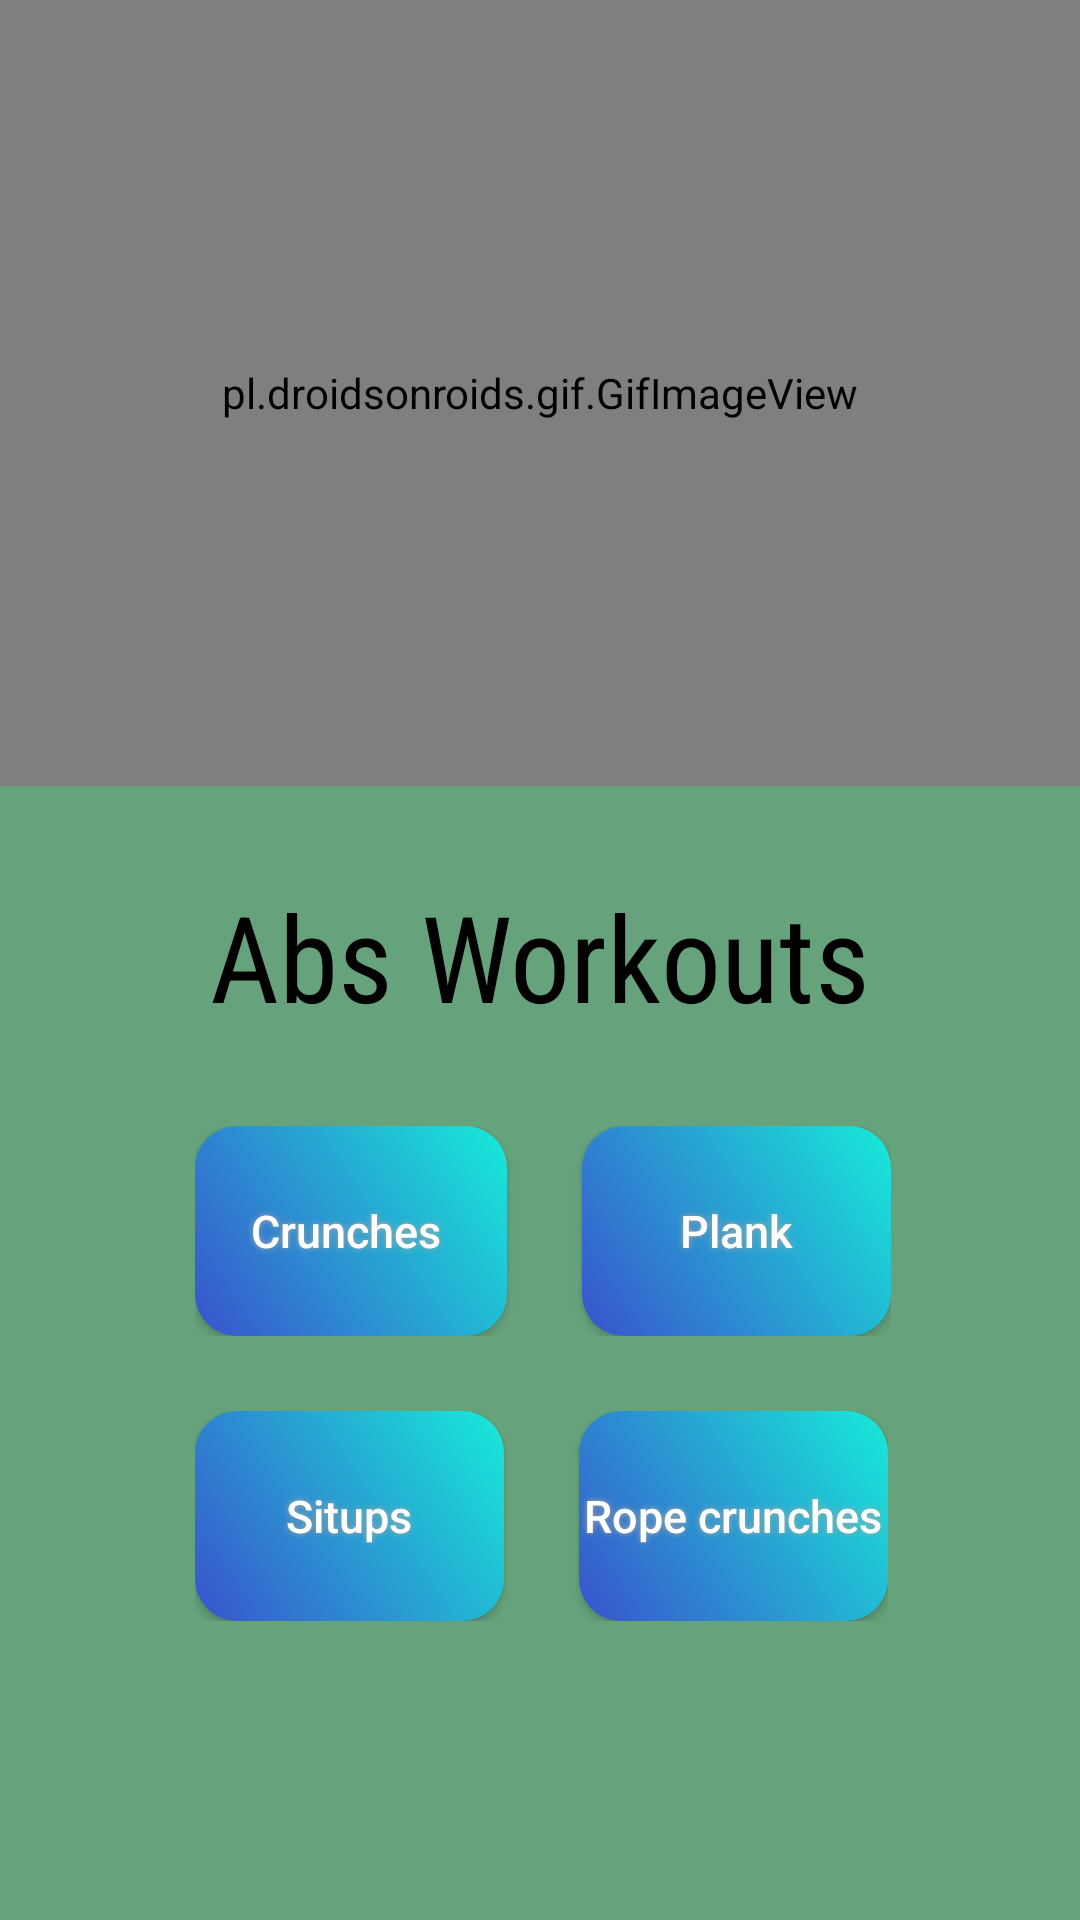

Layout XML and referenced resources for this Android screen:
<!-- AndroidManifest.xml: application theme AppTheme -->
<!-- res/layout/activity_abs.xml -->
<?xml version="1.0" encoding="utf-8"?>
<LinearLayout xmlns:android="http://schemas.android.com/apk/res/android"
    xmlns:app="http://schemas.android.com/apk/res-auto"
    xmlns:tools="http://schemas.android.com/tools"
    android:layout_width="match_parent"
    android:layout_height="match_parent"
    tools:context=".abs"
    android:orientation="vertical"
    android:background="#F4E2DD">

    <LinearLayout
        android:layout_width="match_parent"
        android:layout_height="262dp"
        android:background="#66A47C"
        android:orientation="horizontal">

        <pl.droidsonroids.gif.GifImageView
            android:layout_width="match_parent"
            android:layout_height="match_parent"


            android:src="@drawable/absgif" />


    </LinearLayout>


    <LinearLayout
        android:layout_width="match_parent"
        android:layout_height="match_parent"
        android:background="#66A37C">

        <LinearLayout
            android:layout_width="match_parent"
            android:layout_height="match_parent"
            android:background="@drawable/r"
            android:orientation="vertical"

            >

            <TextView
                android:layout_width="match_parent"
                android:layout_height="wrap_content"
                android:layout_marginTop="30dp"
                android:fontFamily="sans-serif-condensed"
                android:gravity="center"
                android:text="Abs Workouts"
                android:textColor="#000000"
                android:textSize="40dp" />

            <LinearLayout
                android:layout_width="wrap_content"
                android:layout_height="wrap_content"
                android:layout_marginLeft="65dp"
                android:layout_marginTop="30dp"
                android:orientation="horizontal"
                >

                <Button
                    android:id="@+id/crunches"
                    android:layout_width="104dp"
                    android:layout_height="70dp"
                    android:layout_marginRight="25dp"
                    android:background="@drawable/buttonshape"
                    android:onClick="crunches"
                    android:shadowColor="#A8A8A8"
                    android:shadowDx="0"
                    android:shadowDy="0"
                    android:shadowRadius="5"
                    android:text="Crunches "
                    android:textAllCaps="false"
                    android:textColor="#FFFFFF"
                    android:textSize="15dp" />

                <Button
                    android:id="@+id/plank"
                    android:layout_width="103dp"
                    android:layout_height="match_parent"
                    android:background="@drawable/buttonshape"
                    android:onClick="plank"
                    android:shadowColor="#A8A8A8"
                    android:shadowDx="0"
                    android:shadowDy="0"
                    android:shadowRadius="5"
                    android:text="Plank"
                    android:textAllCaps="false"
                    android:textColor="#FFFFFF"
                    android:textSize="15dp" />
            </LinearLayout>

            <LinearLayout
                android:layout_width="wrap_content"
                android:layout_height="wrap_content"
                android:layout_marginLeft="65dp"
                android:layout_marginTop="25dp"
                android:orientation="horizontal">

                <Button
                    android:id="@+id/situps"
                    android:layout_width="103dp"
                    android:layout_height="70dp"
                    android:layout_marginRight="25dp"
                    android:background="@drawable/buttonshape"
                    android:onClick="situps"
                    android:shadowColor="#A8A8A8"
                    android:shadowDx="0"
                    android:shadowDy="0"
                    android:shadowRadius="5"
                    android:text="Situps"
                    android:textAllCaps="false"
                    android:textColor="#FFFFFF"
                    android:textSize="15dp" />

                <Button
                    android:id="@+id/ropecrunches"
                    android:layout_width="103dp"
                    android:layout_height="match_parent"
                    android:background="@drawable/buttonshape"
                    android:onClick="ropecrunches"
                    android:shadowColor="#A8A8A8"
                    android:shadowDx="0"
                    android:shadowDy="0"
                    android:shadowRadius="5"
                    android:text="Rope crunches"
                    android:textAllCaps="false"
                    android:textColor="#FFFFFF"
                    android:textSize="15dp" />
            </LinearLayout>

            <LinearLayout
                android:layout_width="wrap_content"
                android:layout_height="wrap_content"
                android:layout_marginLeft="50dp"
                android:layout_marginTop="10dp"
                android:orientation="horizontal">

                <Button
                    android:id="@+id/backbutton"
                    android:layout_width="250dp"
                    android:layout_height="100dp"
                    android:background="@drawable/backbutton"
                    android:onClick="backbutton"

                    android:textAllCaps="false"
                    android:textColor="#FFFFFF"
                    android:textSize="20dp" />
            </LinearLayout>


        </LinearLayout>
    </LinearLayout>
</LinearLayout>
<!-- resources referenced by this layout -->
<resources>
  <!-- drawable buttonshape (drawable) -->
  <?xml version="1.0" encoding="utf-8"?>
  <shape xmlns:android="http://schemas.android.com/apk/res/android" android:shape="rectangle" >
      <corners
          android:radius="14dp"
          />
      <gradient
          android:angle="45"
          android:startColor="#3953CC"
          android:endColor="#17EAD9"
          android:type="linear"
          />
      <padding
          android:left="0dp"
          android:top="0dp"
          android:right="0dp"
          android:bottom="0dp"/>
  
  
  
  
  </shape>
  <style name="AppTheme" parent="Theme.AppCompat.Light.NoActionBar">
          
          <item name="android:windowTranslucentNavigation">false</item>
          <item name="android:windowDrawsSystemBarBackgrounds">false</item>
          <item name="colorPrimary">@color/colorPrimary</item>
          <item name="colorPrimaryDark">@color/colorPrimaryDark</item>
          <item name="colorAccent">@color/colorAccent</item>
      </style>
  <!-- not gathered from this repository: default colours our renderer supplied (Android Studio template values) -->
  <color name="colorPrimary">#FF6200EE</color>
  <color name="colorPrimaryDark">#FF3700B3</color>
  <color name="colorAccent">#FF03DAC5</color>
</resources>
